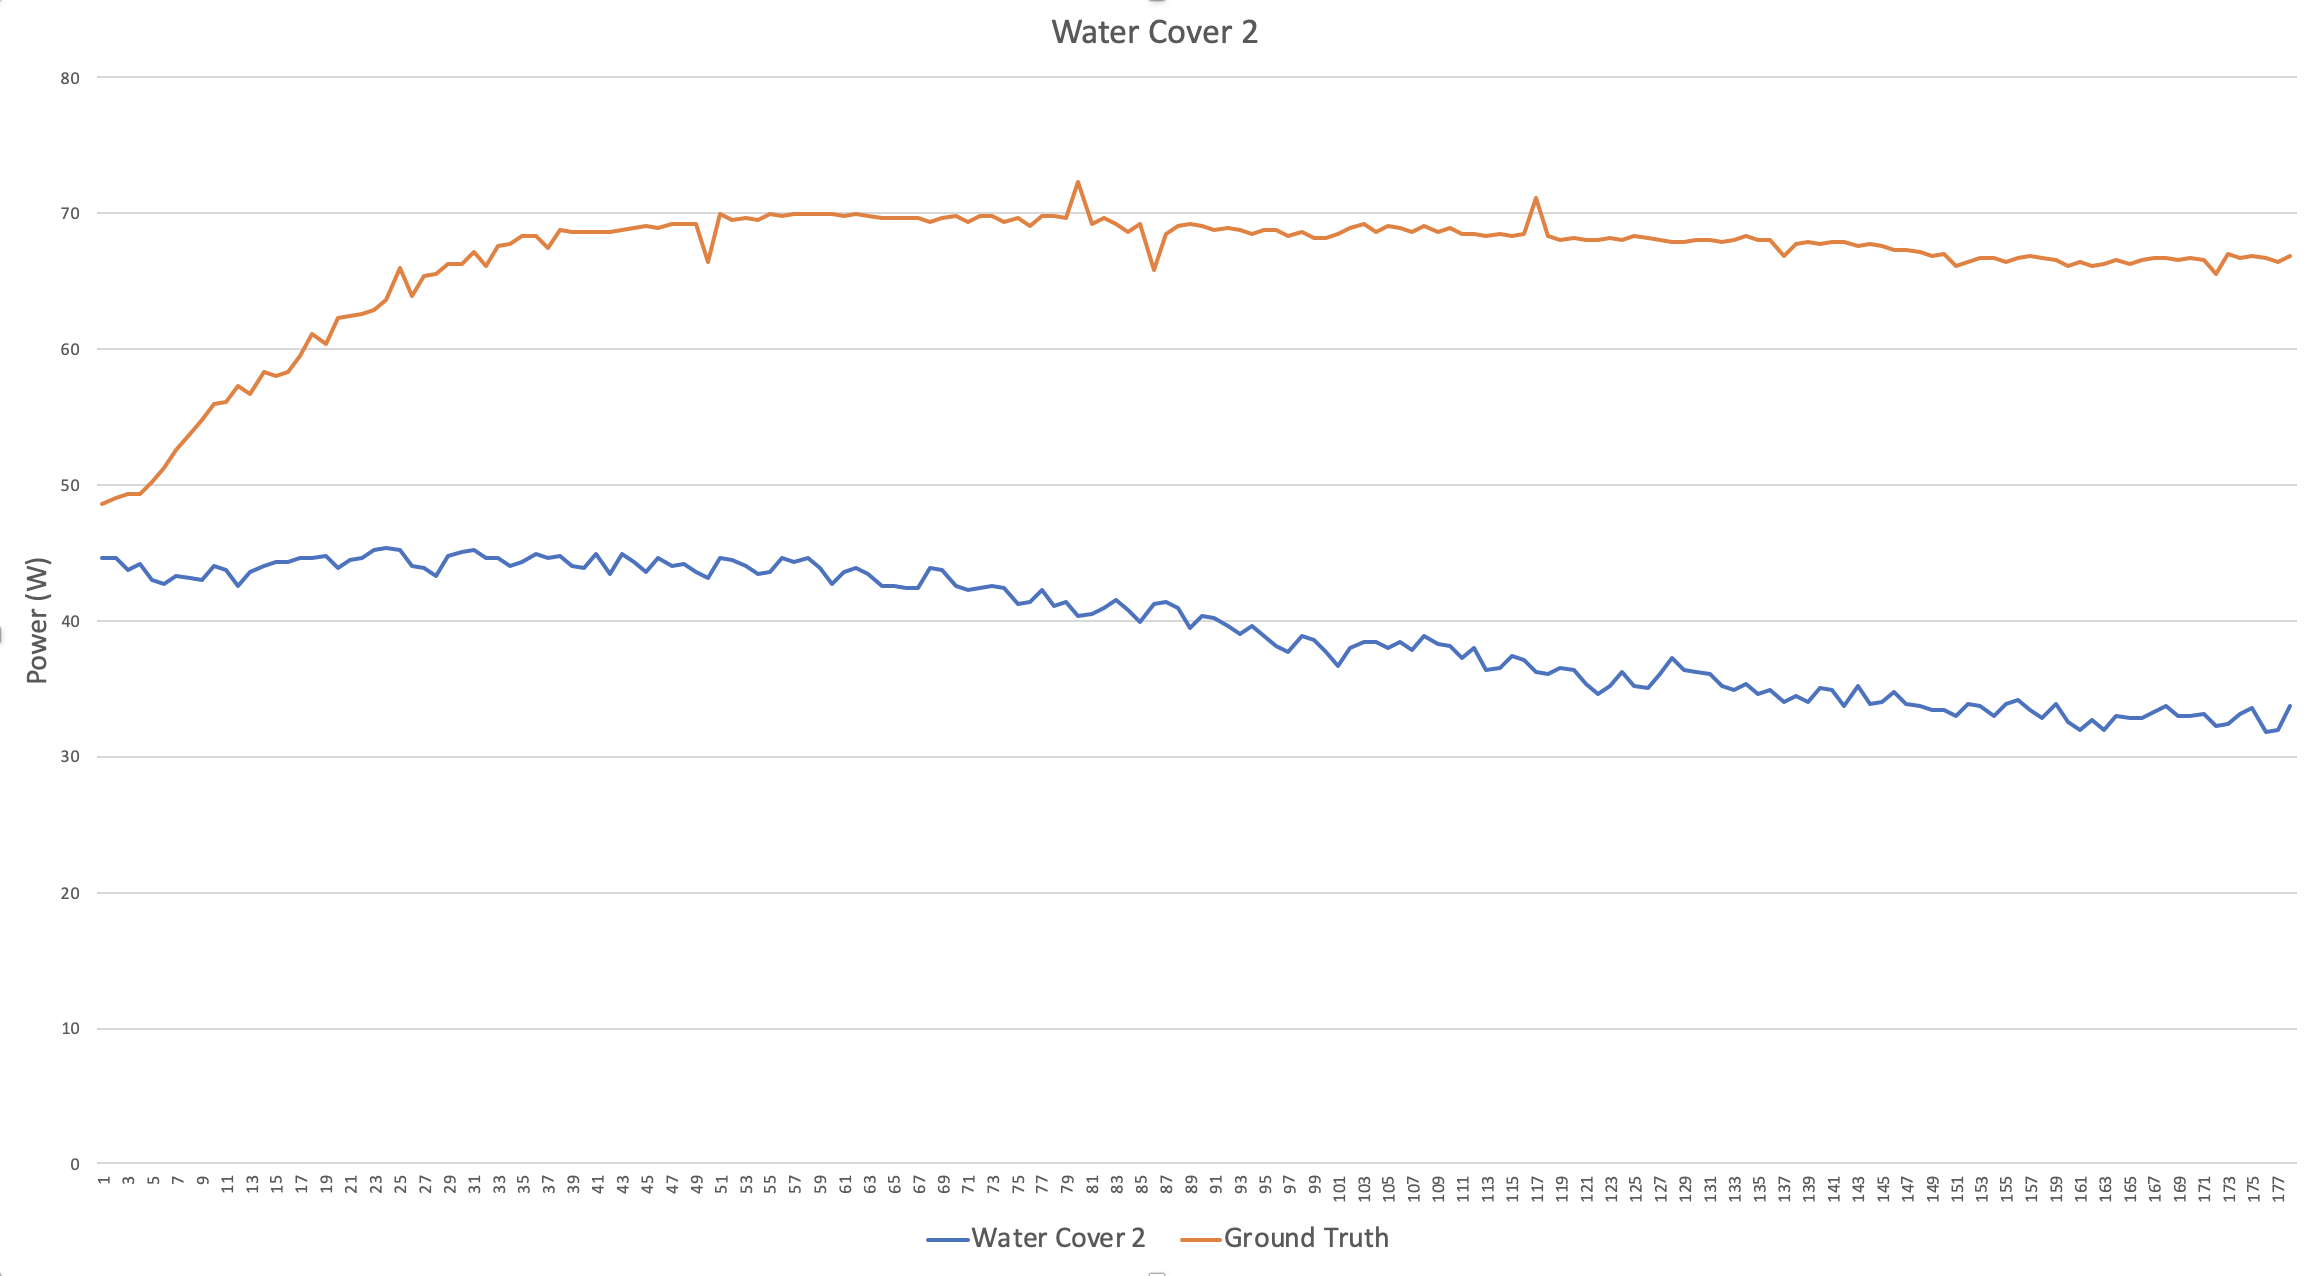

The file beside this chart, header and first rows:
Date/Time, Condition, current, power, voltage, , Condition, current, power, voltage
Mon Nov 25 13:40:37 2019, normal, 0.78, 48.6, 61.9, , water, 0.92, 44.67, 48.18
Mon Nov 25 13:40:38 2019, normal, 0.77, 49.04, 63.21, , water, 0.92, 44.67, 48.17
Mon Nov 25 13:40:39 2019, normal, 0.77, 49.31, 63.38, , water, 0.9, 43.77, 48.18
Mon Nov 25 13:40:40 2019, normal, 0.77, 49.31, 63.39, , water, 0.92, 44.15, 47.97
Mon Nov 25 13:40:41 2019, normal, 0.77, 50.28, 64.76, , water, 0.89, 42.99, 47.98
Mon Nov 25 13:40:42 2019, normal, 0.77, 51.22, 66.19, , water, 0.89, 42.7, 47.97
Mon Nov 25 13:40:43 2019, normal, 0.77, 52.6, 67.72, , water, 0.9, 43.38, 47.99
Mon Nov 25 13:40:44 2019, normal, 0.77, 53.72, 69.29, , water, 0.89, 43.12, 47.98
Mon Nov 25 13:40:45 2019, normal, 0.77, 54.79, 70.94, , water, 0.89, 42.99, 47.99
Mon Nov 25 13:40:46 2019, normal, 0.76, 55.91, 72.65, , water, 0.91, 44.03, 47.99
Mon Nov 25 13:40:47 2019, normal, 0.77, 56.08, 72.67, , water, 0.91, 43.77, 47.99
Mon Nov 25 13:40:48 2019, normal, 0.76, 57.29, 74.5, , water, 0.88, 42.57, 47.87
Mon Nov 25 13:40:49 2019, normal, 0.74, 56.75, 76.32, , water, 0.9, 43.67, 48.37
Mon Nov 25 13:40:50 2019, normal, 0.76, 58.41, 76.17, , water, 0.9, 44.03, 48.49
Mon Nov 25 13:40:51 2019, normal, 0.76, 58.1, 76.13, , water, 0.89, 44.28, 49.29
Mon Nov 25 13:40:52 2019, normal, 0.76, 58.41, 76.18, , water, 0.9, 44.28, 49.1
Mon Nov 25 13:40:53 2019, normal, 0.76, 59.53, 78.14, , water, 0.9, 44.58, 49.51
Mon Nov 25 13:40:54 2019, normal, 0.76, 61.19, 80.25, , water, 0.9, 44.58, 49.51
Mon Nov 25 13:40:55 2019, normal, 0.73, 60.34, 82.39, , water, 0.9, 44.84, 49.51
Mon Nov 25 13:40:56 2019, normal, 0.75, 62.27, 82.21, , water, 0.87, 43.93, 50.02
Mon Nov 25 13:40:57 2019, normal, 0.75, 62.41, 82.19, , water, 0.89, 44.45, 49.92
Mon Nov 25 13:40:58 2019, normal, 0.75, 62.54, 83.36, , water, 0.88, 44.71, 50.47
Mon Nov 25 13:40:59 2019, normal, 0.74, 62.95, 84.8, , water, 0.89, 45.23, 50.67
Mon Nov 25 13:41:00 2019, normal, 0.74, 63.67, 86.02, , water, 0.89, 45.36, 50.68
Mon Nov 25 13:41:01 2019, normal, 0.76, 66.01, 86.11, , water, 0.89, 45.23, 50.79
Mon Nov 25 13:41:02 2019, normal, 0.73, 63.99, 86.96, , water, 0.86, 44.06, 50.78
Mon Nov 25 13:41:03 2019, normal, 0.72, 65.34, 89.53, , water, 0.86, 43.93, 50.89
Mon Nov 25 13:41:04 2019, normal, 0.72, 65.56, 89.88, , water, 0.84, 43.28, 50.99
Mon Nov 25 13:41:05 2019, normal, 0.72, 66.33, 91.6, , water, 0.86, 44.84, 51.78
Mon Nov 25 13:41:07 2019, normal, 0.72, 66.33, 91.28, , water, 0.87, 45.1, 51.78
Mon Nov 25 13:41:08 2019, normal, 0.73, 67.19, 91.99, , water, 0.87, 45.23, 51.91
Mon Nov 25 13:41:09 2019, normal, 0.72, 66.11, 91.6, , water, 0.86, 44.71, 51.87
Mon Nov 25 13:41:10 2019, normal, 0.71, 67.65, 94.49, , water, 0.85, 44.61, 52.02
Mon Nov 25 13:41:11 2019, normal, 0.71, 67.73, 94.5, , water, 0.84, 44.06, 52.11
Mon Nov 25 13:41:12 2019, normal, 0.71, 68.32, 95.27, , water, 0.84, 44.32, 52.23
Mon Nov 25 13:41:13 2019, normal, 0.71, 68.32, 95.31, , water, 0.86, 44.97, 52.25
Mon Nov 25 13:41:14 2019, normal, 0.7, 67.51, 95.97, , water, 0.85, 44.58, 52.21
Mon Nov 25 13:41:15 2019, normal, 0.72, 68.73, 95.31, , water, 0.85, 44.84, 52.45
Mon Nov 25 13:41:16 2019, normal, 0.71, 68.59, 95.29, , water, 0.83, 44.06, 52.46
Mon Nov 25 13:41:17 2019, normal, 0.72, 68.64, 95.31, , water, 0.83, 43.83, 52.21
Mon Nov 25 13:41:18 2019, normal, 0.71, 68.59, 95.29, , water, 0.85, 44.87, 52.46
Mon Nov 25 13:41:19 2019, normal, 0.71, 68.59, 95.32, , water, 0.82, 43.41, 52.35
Mon Nov 25 13:41:20 2019, normal, 0.72, 68.78, 95.36, , water, 0.84, 44.97, 53.05
Mon Nov 25 13:41:21 2019, normal, 0.72, 69, 95.34, , water, 0.83, 44.32, 53.07
Mon Nov 25 13:41:22 2019, normal, 0.72, 69.05, 95.36, , water, 0.82, 43.54, 52.92
Mon Nov 25 13:41:23 2019, normal, 0.72, 68.96, 95.38, , water, 0.84, 44.58, 52.93
Mon Nov 25 13:41:24 2019, normal, 0.72, 69.24, 95.4, , water, 0.83, 44.06, 52.92
Mon Nov 25 13:41:25 2019, normal, 0.72, 69.24, 95.4, , water, 0.83, 44.19, 52.8
Mon Nov 25 13:41:26 2019, normal, 0.72, 69.18, 95.43, , water, 0.82, 43.67, 52.8
Mon Nov 25 13:41:27 2019, normal, 0.69, 66.48, 95.64, , water, 0.81, 43.15, 52.67
Mon Nov 25 13:41:28 2019, normal, 0.73, 69.91, 95.11, , water, 0.83, 44.58, 53.15
Mon Nov 25 13:41:29 2019, normal, 0.73, 69.51, 95.08, , water, 0.83, 44.45, 53.18
Mon Nov 25 13:41:30 2019, normal, 0.73, 69.64, 95.12, , water, 0.82, 44.09, 53.14
Mon Nov 25 13:41:31 2019, normal, 0.73, 69.51, 95.1, , water, 0.81, 43.44, 53.51
Mon Nov 25 13:41:32 2019, normal, 0.73, 69.96, 95.11, , water, 0.81, 43.54, 53.52
Mon Nov 25 13:41:33 2019, normal, 0.73, 69.83, 95.15, , water, 0.82, 44.71, 54.5
Mon Nov 25 13:41:34 2019, normal, 0.73, 69.91, 95.16, , water, 0.81, 44.32, 54.5
Mon Nov 25 13:41:35 2019, normal, 0.73, 69.91, 95.14, , water, 0.81, 44.58, 54.61
Mon Nov 25 13:41:36 2019, normal, 0.73, 69.96, 95.17, , water, 0.8, 43.93, 54.6
Mon Nov 25 13:41:37 2019, normal, 0.73, 69.96, 95.16, , water, 0.78, 42.76, 54.35
... 118 more rows
